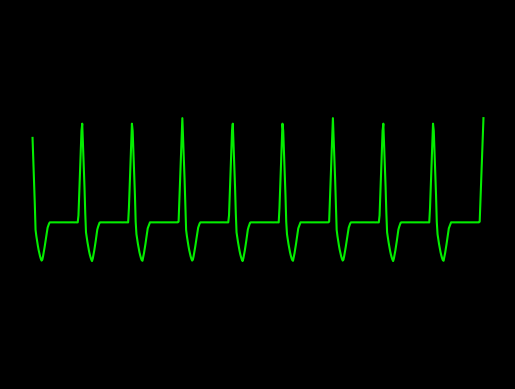

Generate this figure with matplotlib:
import numpy as np
import math
import matplotlib.pyplot as plt
plt.style.use('dark_background')

#pwav
def p_wav(x,a_pwav,d_pwav,t_pwav,li):
    l=li
    a=a_pwav

    for i in range(len(x)):
        x[i]=x[i]+t_pwav-0.035

    b=(2*l)/d_pwav
    n=100
    p1=1/l



    p2=np.zeros(len(x))

    #harm1=np.empty(shape= (0,600),dtype= (float))
    harm1=np.zeros(len(x))
    #print(p2)
    #print(harm1)
    #len(p2)
    #len(harm1)
    for j in range(n+1):
        for i in range(600):
            harm1[i] = (((math.sin((math.pi/(2*b))*(b-(2*(j+1)))))/(b-(2*(j+1)))+(math.sin((math.pi/(2*b))*(b+(2*(j+1)))))/(b+(2*(j+1))))*(2/math.pi))*math.cos(((j+1)*math.pi*x[i])/l)
            
            p2[i]=p2[i]+harm1[i]
        #print(type(p2))
    #print(p2)
    pwav=p2.copy()
    pwav=pwav*a
    return pwav

#qwav
def q_wav(x,a_qwav,d_qwav,t_qwav,li):
    l=li
    for i in range(len(x)):
        x[i]=x[i]+t_qwav-0.05

    #x=x + t_qwav-0.05
    a=a_qwav
    b=(2*l)/d_qwav
    n=100
    q1=(a/(2*b))*(2-b)
    q2=[]

    q2=np.zeros(len(x))

    harm5=[]
    harm5=np.zeros(len(x))

    for j in range(n+1):
        for i in range(600):
            harm5[i]=(((2*b*a)/((j+1)*(j+1)*math.pi*math.pi))*(1-math.cos(((j+1)*math.pi)/b)))*math.cos(((j+1)*math.pi*x[i])/l)
            q2[i]=q2[i]+harm5[i]
            
            
        #print(type(p2))

    qwav=q2.copy()
    qwav=qwav*(-1)
    return qwav

#qrs
def qrs_wav(x,a_qrswav,d_qrswav,li):
    l=li
    a=a_qrswav
    b=(2*l)/d_qrswav
    n=100
    qrs1=(a/(2*b))*(2-b)
    qrs2=[]

    harm=[]

    qrs2=np.zeros(len(x))
    harm=np.zeros(len(x))

    for j in range(n+1):
        for i in range(600):       
            harm[i]=(((2*b*a)/((j+1)*(j+1)*math.pi*math.pi))*(1-math.cos(((j+1)*math.pi)/b)))*math.cos(((j+1)*math.pi*x[i])/l)
            qrs2[i]=qrs2[i]+harm[i]


    
    qrswav=qrs2.copy()
    #qrswav=[(qrs1+x+1) for x in qrswav]
    #for i in range(600):
    #    qrswav[i]=qrswav[i] + qrs1+1
    return qrswav

#swav
def s_wav(x,a_swav,d_swav,t_swav,li):
    l=li  
    
    for i in range(len(x)):
        x[i]=x[i]-t_swav-0.035
    #x=x-t_swav+0.035

    a=a_swav
    b=(2*l)/d_swav
    n=100
    s1=(a/(2*b))*(2-b)
    s2=[]
    harm3=[]

    s2=np.zeros(len(x))
    harm3=np.zeros(len(x))

    for j in range(n+1):
        for i in range(600):       
            
            harm3[i]=(((2*b*a)/((j+1)*(j+1)*math.pi*math.pi))*(1-math.cos(((j+1)*math.pi)/b)))*math.cos(((j+1)*math.pi*x[i])/l)
            s2[i]=s2[i]+harm3[i]


    #swav=-1*(s2)

    swav=s2.copy()
    swav=swav*(-1)
    return swav

#twav
def t_wav(x,a_twav,d_twav,t_twav,li):
    l=li
    a=a_twav

    for i in range(len(x)):
        x[i]=x[i]-t_twav-0.04
    #x=x-t_twav-0.04
    b=(2*l)/d_twav
    n=100
    t1=1/l
    t2=[]
    harm2=[]

    t2=np.zeros(len(x))
    harm2=np.zeros(len(x))

    for j in range(n+1):
        for i in range(600):
            
            harm2[i]=(((math.sin((math.pi/(2*b))*(b-(2*(j+1)))))/(b-(2*(j+1)))+(math.sin((math.pi/(2*b))*(b+(2*(j+1)))))/(b+(2*(j+1))))*(2/math.pi))*math.cos(((j+1)*math.pi*x[i])/l)
            t2[i]=t2[i]+harm2[i]


    twav=t2.copy()
    twav=twav*a
    #twav1=t2
    #twav=a*twav1
    return twav


x=np.arange(0.01,6+0.01,0.01)
#print (a)
li=30/90 
    
#a_pwav=0.25
#d_pwav=0.10
#t_pwav=0.2  

#a_qwav=0.4
#d_qwav=0.06
#t_qwav=0.07

a_qrswav=2.0
d_qrswav=0.10

a_swav=0.4
d_swav=0.2
t_swav=0.10

a_twav=-0.35
d_twav=0.17
t_twav=0.08

#pwav output
#x1=np.arange(0.01,6+0.01,0.01)
#print(x1)
#pwav=p_wav(x1,a_pwav,d_pwav,t_pwav,li)

#qwav output
#x2=np.arange(0.01,6+0.01,0.01)
#print(x2)
#qwav=q_wav(x2,a_qwav,d_qwav,t_qwav,li)

#qrswav output
x3=np.arange(0.01,6+0.01,0.01)
#print(x3)
qrswav=qrs_wav(x3,a_qrswav,d_qrswav,li)

#swav output
x4=np.arange(0.01,6+0.01,0.01)
#print(x4)
swav=s_wav(x4,a_swav,d_swav,t_swav,li)

#twav output
x5=np.arange(0.01,6+0.01,0.01)
#print(x5)
twav=t_wav(x5,a_twav,d_twav,t_twav,li)

#ecg output
ecg=np.zeros(len(x))
#for i in range(600):
#    ecg.append(pwav[i]+qwav[i]+qrswav[i]+twav[i]+swav[i])
for i in range(600):
    ecg[i]=qrswav[i]+swav[i]+twav[i]
#figure(1);
#test=np.zeros(len(x))
#for i in range(600):
#    test[i]=pwav[i]+qwav[i]
#subplot(3,1,1)
#print(type(ecg))
#print(len(x))
#print(len(ecg))
#print(a)

#fig, axs = plt.subplots(6)
a=np.arange(0.01,6+0.01,0.01)
#axs[0].plot(a,pwav)
#axs[1].plot(a,qwav)
#axs[2].plot(a,qrswav)
#axs[3].plot(a,swav)
#axs[4].plot(a,twav)
#axs[5].plot(a,ecg)

axes = plt.gca()
#xmin=0
#xmax=4
#axes.set_xlim([xmin,xmax])
ymin=-3
ymax=4
axes.set_ylim([ymin,ymax])


plt.plot(a,ecg,color="#04ed00")
ax = plt.gca()
ax.axes.xaxis.set_visible(False)
ax.axes.yaxis.set_visible(False)
ax.axis("off")
# plt.title('Accelerated Idioventricular Rhythm')
# plt.xlabel('time (in seconds)')
# plt.ylabel('Volts(mV)')
manager = plt.get_current_fig_manager()
manager.full_screen_toggle()
plt.show()
#plot(x,ecg)
